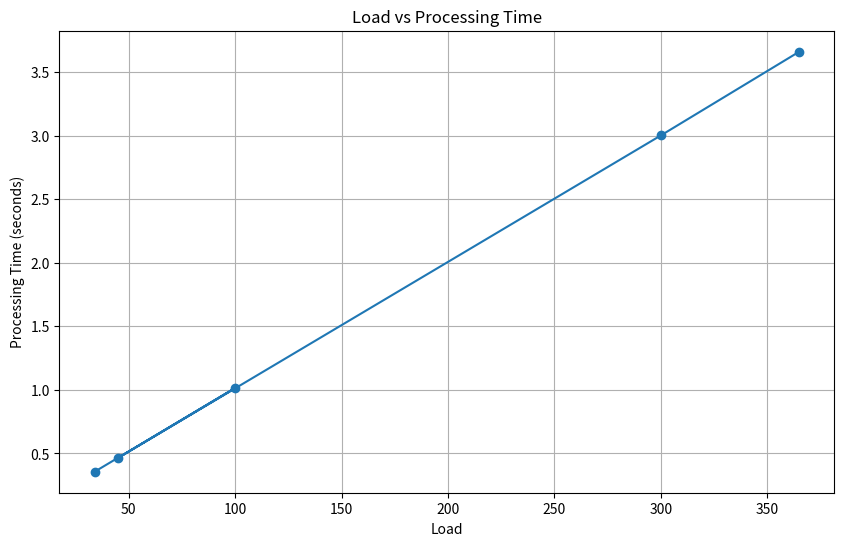

Here is the Python script that generated this plot:
#!/usr/bin/env python
# coding: utf-8

# In[1]:


import time

class Server:
    def __init__(self, id):
        self.id = id
        self.loads = []

    def assign_load(self, load):
        start_time = time.time()
        # Simulate processing the load
        time.sleep(load * 0.01)  # Processing time scaled by the load value for demonstration
        end_time = time.time()
        processing_time = end_time - start_time
        self.loads.append((load, processing_time))
        print(f"Server {self.id} is handling load: {load}, processing time: {processing_time:.5f} seconds")

if __name__ == "__main__":
    num_servers = 5  # Number of servers is set to 5

    server_objects = [Server(i) for i in range(1, num_servers + 1)]

    loads = [365, 300, 45, 100, 34, 93, 104]
    
    for server, load in zip(server_objects, loads):
        server.assign_load(load)


# In[ ]:





# In[4]:


import matplotlib.pyplot as plt

# Data from the program output
server_ids = [1, 2, 3, 4, 5]
loads = [365, 300, 45, 100, 34]
processing_times = [3.66217, 3.00301, 0.46442, 1.01502, 0.35591]

# Plotting the graph
plt.figure(figsize=(10, 6))
plt.plot(loads, processing_times, marker='o', linestyle='-')
plt.xlabel('Load')
plt.ylabel('Processing Time (seconds)')
plt.title('Load vs Processing Time')
plt.grid(True)
plt.show()


# In[ ]:




